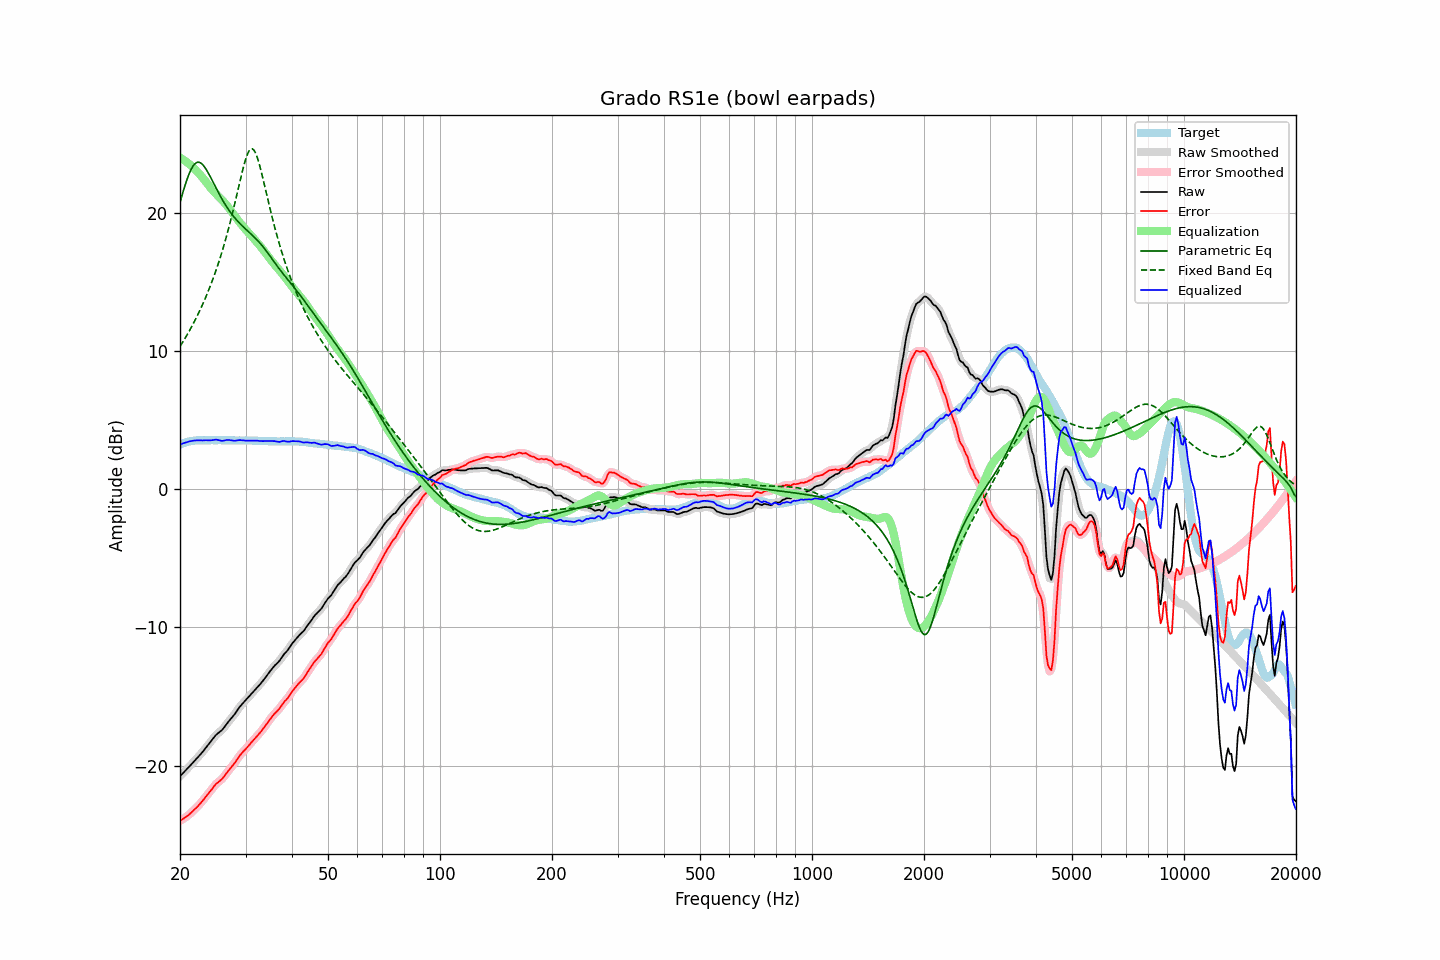

The data file committed next to this chart (first rows):
frequency, raw, error, smoothed, error_smoothed, equalization, parametric_eq, fixed_band_eq, equalized_raw, equalized_smoothed, target
20.00, -20.78, -24.00, -20.77, -24.00, 24.00, 20.76, 10.33, 3.23, 3.23, 3.22
20.20, -20.66, -23.93, -20.66, -23.93, 23.93, 21.17, 10.51, 3.28, 3.28, 3.27
20.40, -20.53, -23.86, -20.54, -23.86, 23.86, 21.56, 10.70, 3.32, 3.32, 3.33
20.61, -20.42, -23.77, -20.42, -23.78, 23.78, 21.94, 10.89, 3.36, 3.36, 3.35
20.81, -20.29, -23.70, -20.30, -23.70, 23.70, 22.30, 11.09, 3.40, 3.40, 3.41
21.02, -20.18, -23.62, -20.17, -23.61, 23.61, 22.63, 11.29, 3.43, 3.43, 3.44
21.23, -20.05, -23.51, -20.05, -23.52, 23.51, 22.92, 11.50, 3.47, 3.46, 3.46
21.44, -19.92, -23.41, -19.92, -23.41, 23.41, 23.17, 11.71, 3.49, 3.49, 3.49
21.66, -19.80, -23.30, -19.79, -23.30, 23.30, 23.37, 11.93, 3.51, 3.51, 3.50
21.87, -19.66, -23.18, -19.67, -23.19, 23.19, 23.53, 12.15, 3.53, 3.52, 3.52
22.09, -19.54, -23.08, -19.54, -23.07, 23.08, 23.62, 12.38, 3.53, 3.53, 3.54
22.31, -19.41, -22.96, -19.41, -22.96, 22.95, 23.67, 12.62, 3.54, 3.54, 3.54
22.54, -19.29, -22.83, -19.29, -22.83, 22.82, 23.66, 12.86, 3.54, 3.54, 3.54
22.76, -19.15, -22.70, -19.16, -22.70, 22.69, 23.60, 13.10, 3.54, 3.54, 3.54
22.99, -19.03, -22.56, -19.02, -22.56, 22.56, 23.50, 13.36, 3.53, 3.54, 3.53
23.22, -18.88, -22.41, -18.88, -22.41, 22.41, 23.37, 13.62, 3.54, 3.54, 3.53
23.45, -18.72, -22.26, -18.73, -22.27, 22.27, 23.20, 13.89, 3.54, 3.54, 3.53
23.69, -18.58, -22.12, -18.58, -22.12, 22.12, 23.01, 14.17, 3.54, 3.54, 3.54
23.92, -18.43, -21.98, -18.43, -21.98, 21.97, 22.80, 14.46, 3.53, 3.54, 3.54
24.16, -18.28, -21.83, -18.28, -21.83, 21.82, 22.58, 14.76, 3.54, 3.54, 3.55
24.40, -18.13, -21.69, -18.13, -21.68, 21.68, 22.36, 15.06, 3.55, 3.55, 3.55
24.65, -17.99, -21.53, -17.98, -21.53, 21.55, 22.13, 15.38, 3.56, 3.57, 3.55
24.89, -17.83, -21.38, -17.85, -21.39, 21.43, 21.90, 15.71, 3.59, 3.58, 3.54
25.14, -17.72, -21.27, -17.73, -21.28, 21.31, 21.67, 16.04, 3.58, 3.58, 3.55
25.39, -17.63, -21.19, -17.63, -21.18, 21.19, 21.45, 16.39, 3.55, 3.56, 3.55
25.65, -17.54, -21.09, -17.54, -21.09, 21.07, 21.23, 16.76, 3.53, 3.53, 3.55
25.91, -17.45, -20.99, -17.44, -20.99, 20.95, 21.02, 17.13, 3.50, 3.51, 3.55
26.16, -17.31, -20.86, -17.31, -20.85, 20.82, 20.82, 17.52, 3.51, 3.52, 3.54
26.43, -17.16, -20.70, -17.16, -20.70, 20.70, 20.63, 17.92, 3.54, 3.54, 3.54
26.69, -17.00, -20.54, -17.00, -20.55, 20.56, 20.45, 18.34, 3.56, 3.56, 3.54
26.96, -16.85, -20.39, -16.85, -20.40, 20.42, 20.27, 18.77, 3.57, 3.57, 3.54
27.23, -16.71, -20.25, -16.70, -20.25, 20.26, 20.10, 19.22, 3.56, 3.56, 3.54
27.50, -16.57, -20.11, -16.57, -20.11, 20.11, 19.94, 19.68, 3.54, 3.54, 3.54
27.77, -16.42, -19.96, -16.43, -19.96, 19.95, 19.79, 20.15, 3.52, 3.52, 3.53
28.05, -16.28, -19.82, -16.28, -19.81, 19.79, 19.65, 20.64, 3.50, 3.51, 3.53
28.33, -16.11, -19.64, -16.11, -19.64, 19.63, 19.52, 21.14, 3.52, 3.52, 3.52
28.62, -15.95, -19.47, -15.95, -19.47, 19.48, 19.39, 21.64, 3.53, 3.54, 3.52
28.90, -15.77, -19.31, -15.78, -19.31, 19.33, 19.26, 22.14, 3.56, 3.55, 3.53
29.19, -15.64, -19.16, -15.64, -19.17, 19.19, 19.14, 22.63, 3.55, 3.55, 3.52
29.48, -15.50, -19.04, -15.50, -19.03, 19.04, 19.03, 23.11, 3.54, 3.54, 3.53
29.78, -15.38, -18.90, -15.38, -18.91, 18.91, 18.92, 23.55, 3.53, 3.53, 3.53
30.08, -15.26, -18.79, -15.25, -18.78, 18.77, 18.81, 23.94, 3.52, 3.52, 3.53
30.38, -15.13, -18.65, -15.13, -18.65, 18.64, 18.70, 24.26, 3.52, 3.52, 3.53
30.68, -15.00, -18.52, -15.00, -18.52, 18.52, 18.60, 24.49, 3.52, 3.52, 3.52
30.99, -14.87, -18.39, -14.87, -18.39, 18.39, 18.49, 24.62, 3.52, 3.52, 3.52
31.30, -14.74, -18.25, -14.74, -18.26, 18.26, 18.38, 24.64, 3.52, 3.52, 3.52
31.61, -14.61, -18.12, -14.61, -18.12, 18.13, 18.27, 24.54, 3.52, 3.52, 3.51
31.93, -14.48, -17.99, -14.48, -17.99, 18.00, 18.15, 24.34, 3.52, 3.52, 3.51
32.24, -14.34, -17.85, -14.35, -17.86, 17.86, 18.03, 24.04, 3.52, 3.51, 3.50
32.57, -14.23, -17.73, -14.22, -17.73, 17.72, 17.91, 23.66, 3.50, 3.50, 3.50
32.89, -14.09, -17.60, -14.09, -17.59, 17.58, 17.78, 23.24, 3.49, 3.49, 3.50
33.22, -13.95, -17.45, -13.95, -17.45, 17.44, 17.64, 22.77, 3.48, 3.48, 3.49
33.55, -13.80, -17.30, -13.81, -17.30, 17.29, 17.50, 22.29, 3.48, 3.48, 3.49
33.89, -13.66, -17.14, -13.65, -17.14, 17.13, 17.35, 21.79, 3.48, 3.48, 3.48
34.23, -13.50, -16.98, -13.49, -16.98, 16.98, 17.20, 21.29, 3.48, 3.48, 3.48
34.57, -13.34, -16.81, -13.34, -16.81, 16.82, 17.04, 20.79, 3.48, 3.48, 3.47
34.92, -13.18, -16.65, -13.18, -16.65, 16.67, 16.88, 20.31, 3.49, 3.49, 3.47
35.27, -13.04, -16.50, -13.03, -16.50, 16.52, 16.71, 19.83, 3.48, 3.49, 3.47
35.62, -12.90, -16.36, -12.89, -16.36, 16.38, 16.55, 19.37, 3.48, 3.48, 3.46
35.97, -12.75, -16.22, -12.76, -16.23, 16.24, 16.38, 18.92, 3.48, 3.47, 3.46
... 635 more rows
